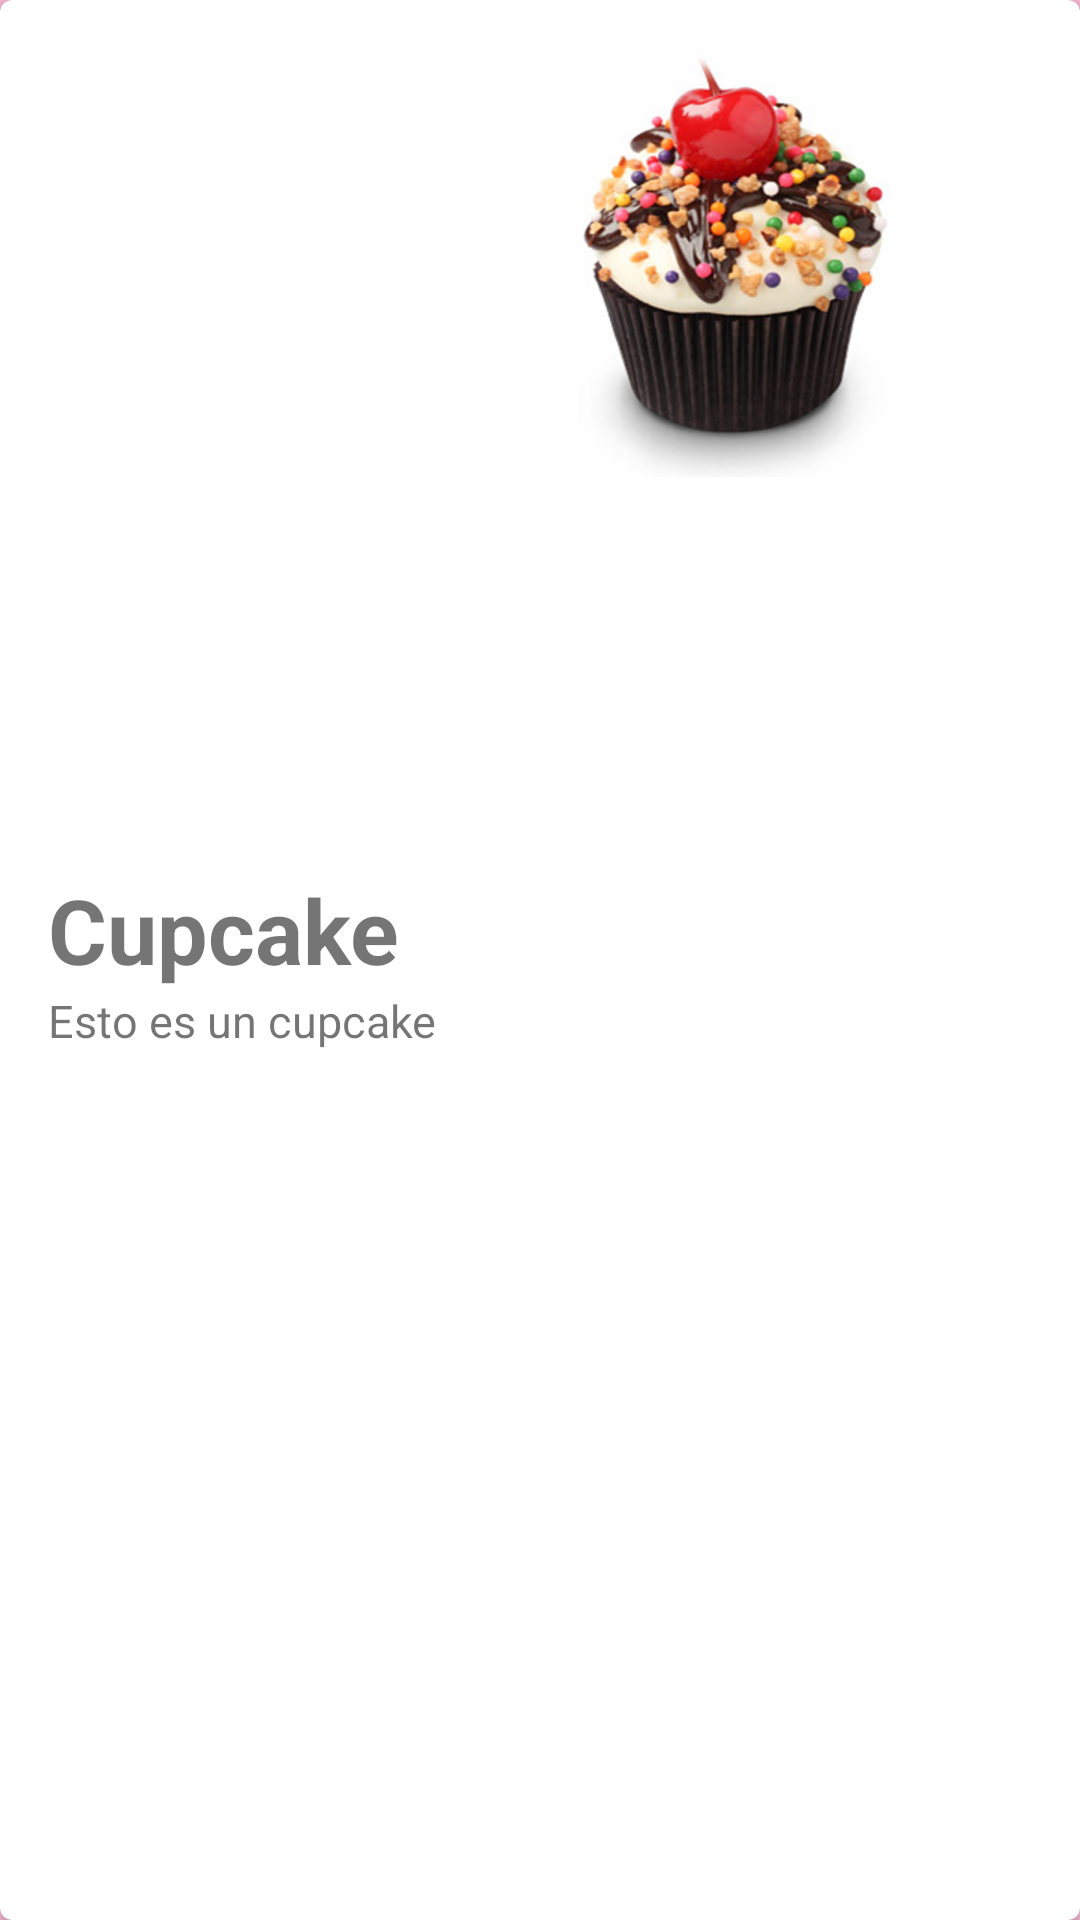

Layout XML and referenced resources for this Android screen:
<!-- AndroidManifest.xml: application theme AppTheme -->
<!-- res/layout/card_item.xml -->
<?xml version="1.0" encoding="utf-8"?>
<android.support.v7.widget.CardView
    xmlns:android="http://schemas.android.com/apk/res/android"
    xmlns:card_view="http://schemas.android.com/apk/res-auto"
    android:id="@+id/cvPostres"
    android:layout_marginEnd="20dp"
    android:layout_marginStart="20dp"


    android:layout_width="match_parent"
    android:layout_height="wrap_content"
    android:layout_marginBottom="@dimen/activity_vertical_margin"
    card_view:cardCornerRadius="@dimen/mi_corner_radios"
    >

    <LinearLayout
        android:layout_width="match_parent"
        android:layout_height="match_parent"
        android:orientation="horizontal"
        android:padding="@dimen/activity_horizontal_margin"
        >
        <LinearLayout
            android:layout_width="wrap_content"
            android:layout_height="wrap_content"
            android:orientation="vertical"
            android:layout_gravity="center">

            <TextView
                android:layout_width="wrap_content"
                android:layout_height="wrap_content"
                android:id="@+id/textNombre"
                android:text="@string/nombre"
                android:layout_below="@+id/imgImagen"
                android:textStyle="bold"
                android:textSize="30dp"
                />

            <TextView
                android:layout_width="wrap_content"
                android:layout_height="wrap_content"
                android:id="@+id/textDescripcion"
                android:text="@string/descripcion"
                android:textSize="15dp"
                android:layout_below="@+id/tvTitleTargeta"
                />
        </LinearLayout>

        <ImageView
            android:id="@+id/imgImagen"
            android:layout_width="match_parent"
            android:layout_height="wrap_content"
            android:src="@drawable/cup_03"
            android:layout_gravity="center_horizontal"
            />

    </LinearLayout>
</android.support.v7.widget.CardView>
<!-- resources referenced by this layout -->
<resources>
  <dimen name="activity_horizontal_margin">16dp</dimen>
  <dimen name="activity_vertical_margin">16dp</dimen>
  <dimen name="mi_corner_radios">4dp</dimen>
  <!-- drawable cup_03: png bitmap (drawable-hdpi, 60890 bytes) -->
  <string name="descripcion">Esto es un cupcake</string>
  <string name="nombre">Cupcake</string>
  <style name="AppTheme" parent="Theme.AppCompat.Light.DarkActionBar">
          
          <item name="colorPrimary">@color/primaryColor</item>
          <item name="colorPrimaryDark">@color/primaryDarkColor</item>
          <item name="colorAccent">@color/accentColor</item>
          <item name="android:windowBackground">@color/window_background</item>
      </style>
  <color name="primaryColor">#E91E63</color>
  <color name="primaryDarkColor"> #C2185B</color>
  <color name="accentColor">#9E9E9E</color>
  <color name="window_background">#F8BBD0</color>
</resources>
